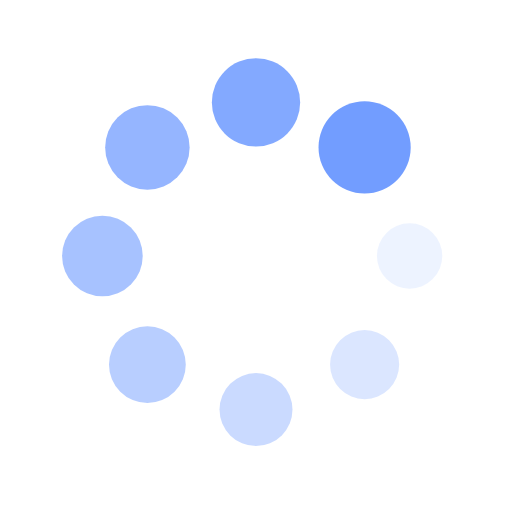
t = 0.00 s
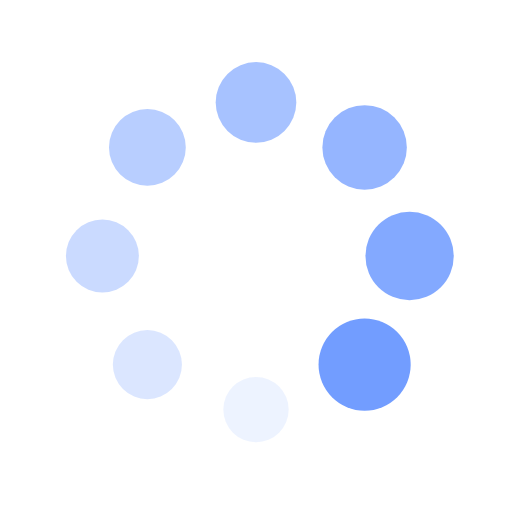
t = 0.25 s
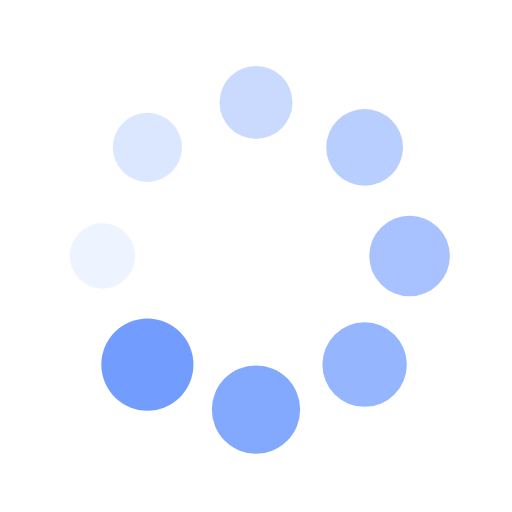
t = 0.50 s
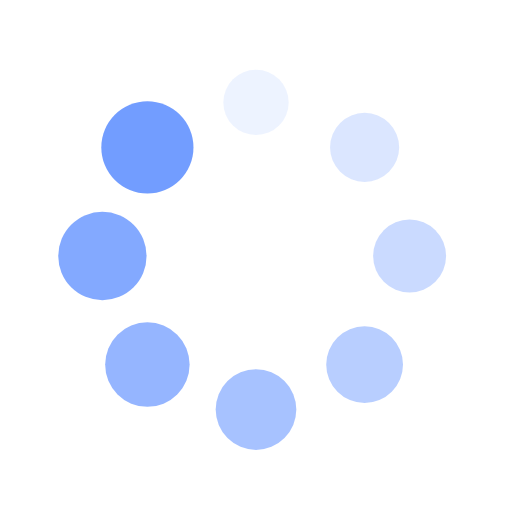
t = 0.75 s

The animated SVG that drew these frames (rendered in a browser with its animation timeline set to each time). Animation: 16 SMIL elements (animate=8,animateTransform=8); one cycle of 1.00 s, repeats indefinitely.

<?xml version="1.0" encoding="utf-8"?>
<svg xmlns="http://www.w3.org/2000/svg" xmlns:xlink="http://www.w3.org/1999/xlink" style="margin: auto; background: rgb(255, 255, 255); display: block; shape-rendering: auto;" width="200px" height="200px" viewBox="0 0 100 100" preserveAspectRatio="xMidYMid">
<g transform="translate(80,50)">
<g transform="rotate(0)">
<circle cx="0" cy="0" r="6" fill="#729dff" fill-opacity="1">
  <animateTransform attributeName="transform" type="scale" begin="-0.875s" values="1.5 1.5;1 1" keyTimes="0;1" dur="1s" repeatCount="indefinite"></animateTransform>
  <animate attributeName="fill-opacity" keyTimes="0;1" dur="1s" repeatCount="indefinite" values="1;0" begin="-0.875s"></animate>
</circle>
</g>
</g><g transform="translate(71.21320343559643,71.21320343559643)">
<g transform="rotate(45)">
<circle cx="0" cy="0" r="6" fill="#729dff" fill-opacity="0.875">
  <animateTransform attributeName="transform" type="scale" begin="-0.75s" values="1.5 1.5;1 1" keyTimes="0;1" dur="1s" repeatCount="indefinite"></animateTransform>
  <animate attributeName="fill-opacity" keyTimes="0;1" dur="1s" repeatCount="indefinite" values="1;0" begin="-0.75s"></animate>
</circle>
</g>
</g><g transform="translate(50,80)">
<g transform="rotate(90)">
<circle cx="0" cy="0" r="6" fill="#729dff" fill-opacity="0.75">
  <animateTransform attributeName="transform" type="scale" begin="-0.625s" values="1.5 1.5;1 1" keyTimes="0;1" dur="1s" repeatCount="indefinite"></animateTransform>
  <animate attributeName="fill-opacity" keyTimes="0;1" dur="1s" repeatCount="indefinite" values="1;0" begin="-0.625s"></animate>
</circle>
</g>
</g><g transform="translate(28.786796564403577,71.21320343559643)">
<g transform="rotate(135)">
<circle cx="0" cy="0" r="6" fill="#729dff" fill-opacity="0.625">
  <animateTransform attributeName="transform" type="scale" begin="-0.5s" values="1.5 1.5;1 1" keyTimes="0;1" dur="1s" repeatCount="indefinite"></animateTransform>
  <animate attributeName="fill-opacity" keyTimes="0;1" dur="1s" repeatCount="indefinite" values="1;0" begin="-0.5s"></animate>
</circle>
</g>
</g><g transform="translate(20,50.00000000000001)">
<g transform="rotate(180)">
<circle cx="0" cy="0" r="6" fill="#729dff" fill-opacity="0.5">
  <animateTransform attributeName="transform" type="scale" begin="-0.375s" values="1.5 1.5;1 1" keyTimes="0;1" dur="1s" repeatCount="indefinite"></animateTransform>
  <animate attributeName="fill-opacity" keyTimes="0;1" dur="1s" repeatCount="indefinite" values="1;0" begin="-0.375s"></animate>
</circle>
</g>
</g><g transform="translate(28.78679656440357,28.786796564403577)">
<g transform="rotate(225)">
<circle cx="0" cy="0" r="6" fill="#729dff" fill-opacity="0.375">
  <animateTransform attributeName="transform" type="scale" begin="-0.25s" values="1.5 1.5;1 1" keyTimes="0;1" dur="1s" repeatCount="indefinite"></animateTransform>
  <animate attributeName="fill-opacity" keyTimes="0;1" dur="1s" repeatCount="indefinite" values="1;0" begin="-0.25s"></animate>
</circle>
</g>
</g><g transform="translate(49.99999999999999,20)">
<g transform="rotate(270)">
<circle cx="0" cy="0" r="6" fill="#729dff" fill-opacity="0.25">
  <animateTransform attributeName="transform" type="scale" begin="-0.125s" values="1.5 1.5;1 1" keyTimes="0;1" dur="1s" repeatCount="indefinite"></animateTransform>
  <animate attributeName="fill-opacity" keyTimes="0;1" dur="1s" repeatCount="indefinite" values="1;0" begin="-0.125s"></animate>
</circle>
</g>
</g><g transform="translate(71.21320343559643,28.78679656440357)">
<g transform="rotate(315)">
<circle cx="0" cy="0" r="6" fill="#729dff" fill-opacity="0.125">
  <animateTransform attributeName="transform" type="scale" begin="0s" values="1.5 1.5;1 1" keyTimes="0;1" dur="1s" repeatCount="indefinite"></animateTransform>
  <animate attributeName="fill-opacity" keyTimes="0;1" dur="1s" repeatCount="indefinite" values="1;0" begin="0s"></animate>
</circle>
</g>
</g>
<!-- [ldio] generated by https://loading.io/ --></svg>
